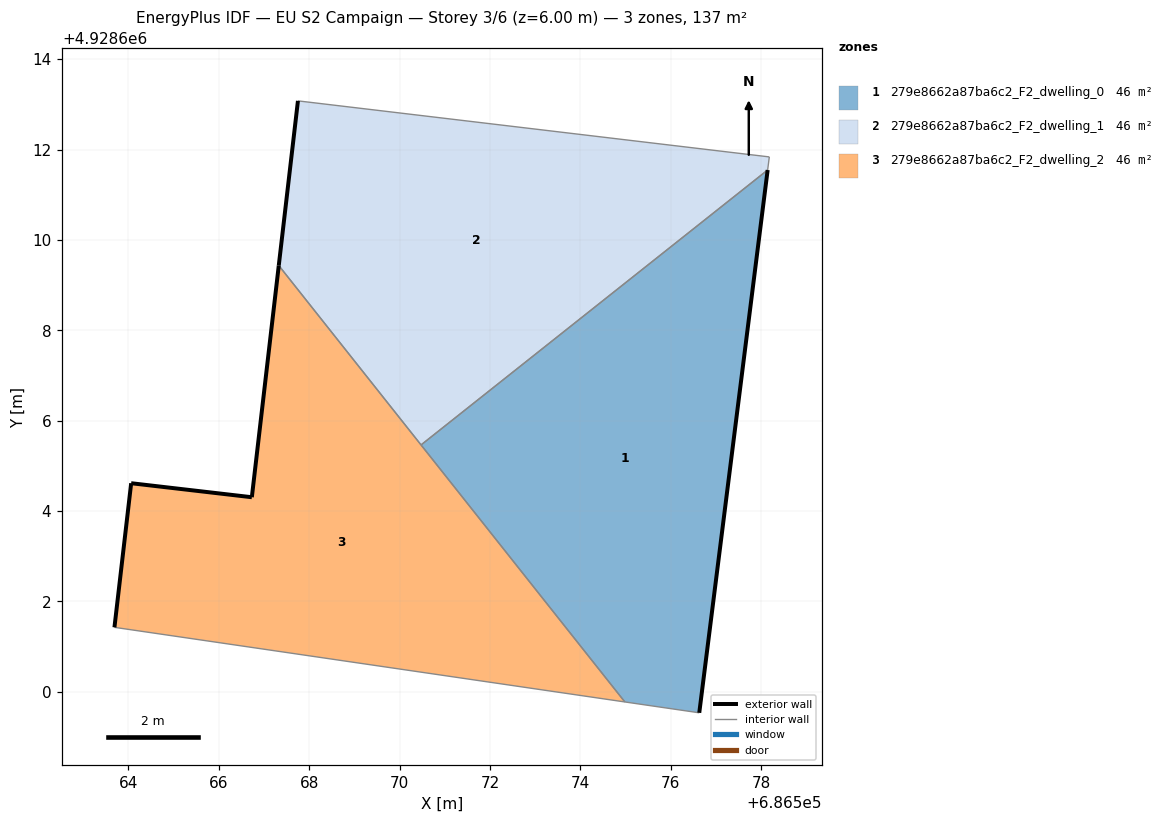
=== STOREY PLAN SPEC (per zone: floor XY polygon, exterior-wall plan segments, windows/doors) ===
zone 1: 279e8662a87ba6c2_F2_dwelling_0  (45.6 m²)
  floor: (686576.63, 4928599.54) (686578.15, 4928611.55) (686570.48, 4928605.46) (686574.99, 4928599.78)
  exterior wall: (686578.15, 4928611.55) – (686576.63, 4928599.54)  [12.1 m]
  interior walls: 3
zone 2: 279e8662a87ba6c2_F2_dwelling_1  (45.6 m²)
  floor: (686578.15, 4928611.55) (686578.18, 4928611.84) (686567.75, 4928613.08) (686567.33, 4928609.43) (686570.48, 4928605.46)
  exterior wall: (686567.33, 4928609.43) – (686567.75, 4928613.08)  [3.7 m]
  interior walls: 4
zone 3: 279e8662a87ba6c2_F2_dwelling_2  (45.6 m²)
  floor: (686574.99, 4928599.78) (686567.33, 4928609.43) (686566.73, 4928604.31) (686564.06, 4928604.62) (686563.69, 4928601.43)
  exterior wall: (686566.73, 4928604.31) – (686567.33, 4928609.43)  [5.2 m]
  exterior wall: (686563.69, 4928601.43) – (686564.06, 4928604.62)  [3.2 m]
  exterior wall: (686564.06, 4928604.62) – (686566.73, 4928604.31)  [2.7 m]
  interior walls: 3

=== DERIVED (storey summary) ===
Building: EU S2 Campaign
Storey: 3 of 6  (floor level z = 6.00 m)
Storey gross floor area: 136.8 m²
Zones on this storey: 3
  - 279e8662a87ba6c2_F2_dwelling_0: floor 45.6 m²; exterior wall 12.1 m (36.3 m²); WWR 0.0%
  - 279e8662a87ba6c2_F2_dwelling_1: floor 45.6 m²; exterior wall 3.7 m (11.0 m²); WWR 0.0%
  - 279e8662a87ba6c2_F2_dwelling_2: floor 45.6 m²; exterior wall 11.1 m (33.2 m²); WWR 0.0%
Zone adjacency (shared interzone walls):
  - 279e8662a87ba6c2_F2_dwelling_0 ↔ 279e8662a87ba6c2_F2_dwelling_1
  - 279e8662a87ba6c2_F2_dwelling_0 ↔ 279e8662a87ba6c2_F2_dwelling_2
  - 279e8662a87ba6c2_F2_dwelling_1 ↔ 279e8662a87ba6c2_F2_dwelling_2